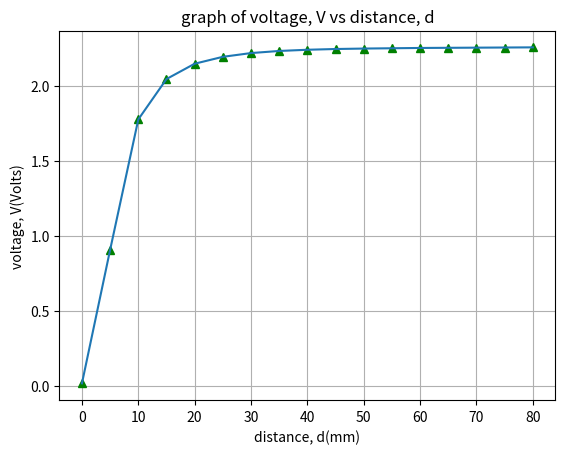

Write the Python code that produced this figure.
from numpy import *
from matplotlib.pyplot import *

d = linspace(0, 80, 17)
v = array([0.0180, 0.9080, 1.7770, 2.0460, 2.1480, 2.1940, 2.2190, 2.2330, 2.2410,
           2.2460, 2.2490, 2.2510, 2.2530, 2.2540, 2.2550, 2.2560, 2.2570])

xlabel("distance, d(mm)")
ylabel("voltage, V(Volts)")
title("graph of voltage, V vs distance, d")
grid()
plot(d, v, "g^", d, v)
